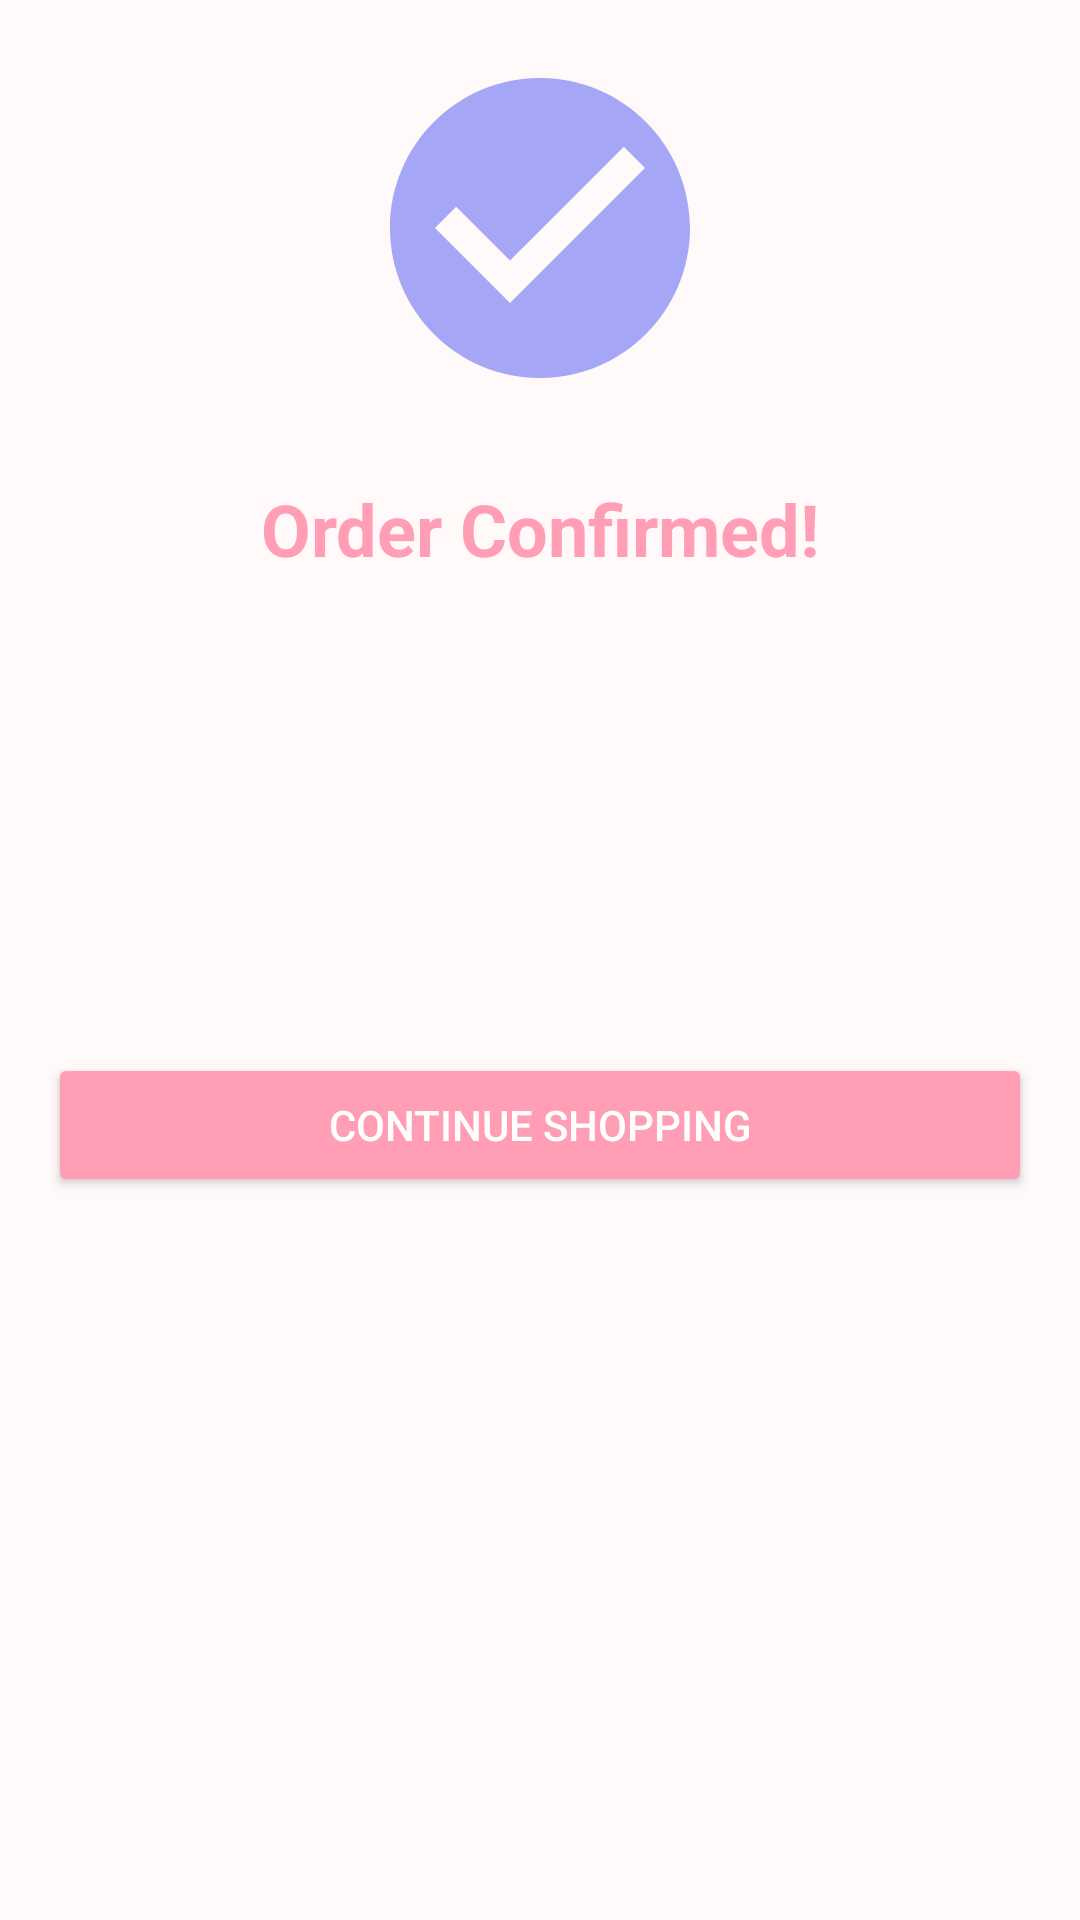

Android layout source for this screen:
<!-- AndroidManifest.xml: application theme Theme.Lushdrobe -->
<!-- res/layout/activity_order_confirmation.xml -->
<?xml version="1.0" encoding="utf-8"?>
<LinearLayout xmlns:android="http://schemas.android.com/apk/res/android"
    xmlns:tools="http://schemas.android.com/tools"
    android:layout_width="match_parent"
    android:layout_height="match_parent"
    android:background="@color/background"
    android:orientation="vertical"
    android:padding="16dp"
    tools:context=".activities.OrderConfirmationActivity">

    <ImageView
        android:layout_width="120dp"
        android:layout_height="120dp"
        android:layout_gravity="center"
        android:layout_marginBottom="24dp"
        android:src="@drawable/ic_order_confirmation" />

    <TextView
        android:layout_width="match_parent"
        android:layout_height="wrap_content"
        android:layout_marginBottom="24dp"
        android:gravity="center"
        android:text="@string/order_confirmed"
        android:textColor="@color/colorPrimary"
        android:textSize="24sp"
        android:textStyle="bold" />

    <TextView
        android:id="@+id/orderIdText"
        android:layout_width="match_parent"
        android:layout_height="wrap_content"
        android:layout_marginBottom="8dp"
        android:textColor="@color/textColor"
        android:textSize="16sp" />

    <TextView
        android:id="@+id/dateText"
        android:layout_width="match_parent"
        android:layout_height="wrap_content"
        android:layout_marginBottom="8dp"
        android:textColor="@color/textColor"
        android:textSize="16sp" />

    <TextView
        android:id="@+id/totalText"
        android:layout_width="match_parent"
        android:layout_height="wrap_content"
        android:layout_marginBottom="8dp"
        android:textColor="@color/textColor"
        android:textSize="16sp" />

    <TextView
        android:id="@+id/statusText"
        android:layout_width="match_parent"
        android:layout_height="wrap_content"
        android:layout_marginBottom="24dp"
        android:textColor="@color/textColor"
        android:textSize="16sp" />

    <Button
        android:id="@+id/continueShoppingButton"
        android:layout_width="match_parent"
        android:layout_height="wrap_content"
        android:backgroundTint="@color/colorPrimary"
        android:text="@string/continue_shopping"
        android:textColor="@color/white" />

</LinearLayout>
<!-- resources referenced by this layout -->
<resources>
  <color name="background">#FFF9F9</color>
  <color name="colorPrimary">#FF9EB5</color>
  <color name="textColor">#5A5A5A</color>
  <color name="white">#FFFFFF</color>
  <!-- drawable ic_order_confirmation (drawable) -->
  <vector xmlns:android="http://schemas.android.com/apk/res/android" android:height="24dp" android:tint="#A5A6F6" android:viewportHeight="24" android:viewportWidth="24" android:width="24dp">
        
      <path android:fillColor="@android:color/white" android:pathData="M12,2C6.48,2 2,6.48 2,12s4.48,10 10,10 10,-4.48 10,-10S17.52,2 12,2zM10,17l-5,-5 1.41,-1.41L10,14.17l7.59,-7.59L19,8l-9,9z"/>
      
  </vector>
  <string name="continue_shopping">Continue Shopping</string>
  <string name="order_confirmed">Order Confirmed!</string>
  <style name="Theme.Lushdrobe" parent="Theme.MaterialComponents.DayNight.NoActionBar">
  
      
          <item name="colorPrimary">@color/colorPrimary</item>
          <item name="colorPrimaryVariant">@color/colorPrimaryDark</item>
          <item name="colorOnPrimary">@color/white</item>
  
          
          <item name="colorSecondary">@color/colorAccent</item>
          <item name="colorSecondaryVariant">#8889F2</item> 
          <item name="colorOnSecondary">@color/white</item>
  
          
          <item name="android:windowBackground">@color/background</item>
          <item name="android:textColor">@color/textColor</item>
          <item name="android:textColorSecondary">@color/textColorSecondary</item>
  
          
          <item name="android:statusBarColor">?attr/colorPrimaryVariant</item>
  
          
          <item name="actionBarStyle">@style/Widget.Lushdrobe.ActionBar</item>
          <item name="bottomNavigationStyle">@style/Widget.Lushdrobe.BottomNavigationView</item>
      </style>
  <color name="colorPrimaryDark">#D67F95</color>
  <color name="colorAccent">#A5A6F6</color>
  <color name="textColorSecondary">#3B2364</color>
  <style name="Widget.Lushdrobe.ActionBar" parent="Widget.MaterialComponents.ActionBar.Primary">
          <item name="background">@color/colorPrimary</item>
          <item name="titleTextStyle">@style/Widget.Lushdrobe.TextView.Title</item>
      </style>
  <style name="Widget.Lushdrobe.BottomNavigationView" parent="Widget.MaterialComponents.BottomNavigationView.Colored">
          <item name="materialThemeOverlay">@style/ThemeOverlay.Lushdrobe.BottomNavigationView</item>
          <item name="android:background">@color/colorPrimary</item>
      </style>
  <style name="Widget.Lushdrobe.TextView.Title" parent="Widget.MaterialComponents.TextView">
          <item name="android:textColor">@color/white</item>
          <item name="android:textSize">20sp</item>
          <item name="android:textStyle">bold</item>
      </style>
  <style name="ThemeOverlay.Lushdrobe.BottomNavigationView" parent="">
          <item name="colorPrimary">@color/white</item>
          <item name="colorOnSurface">@color/white</item>
      </style>
</resources>
